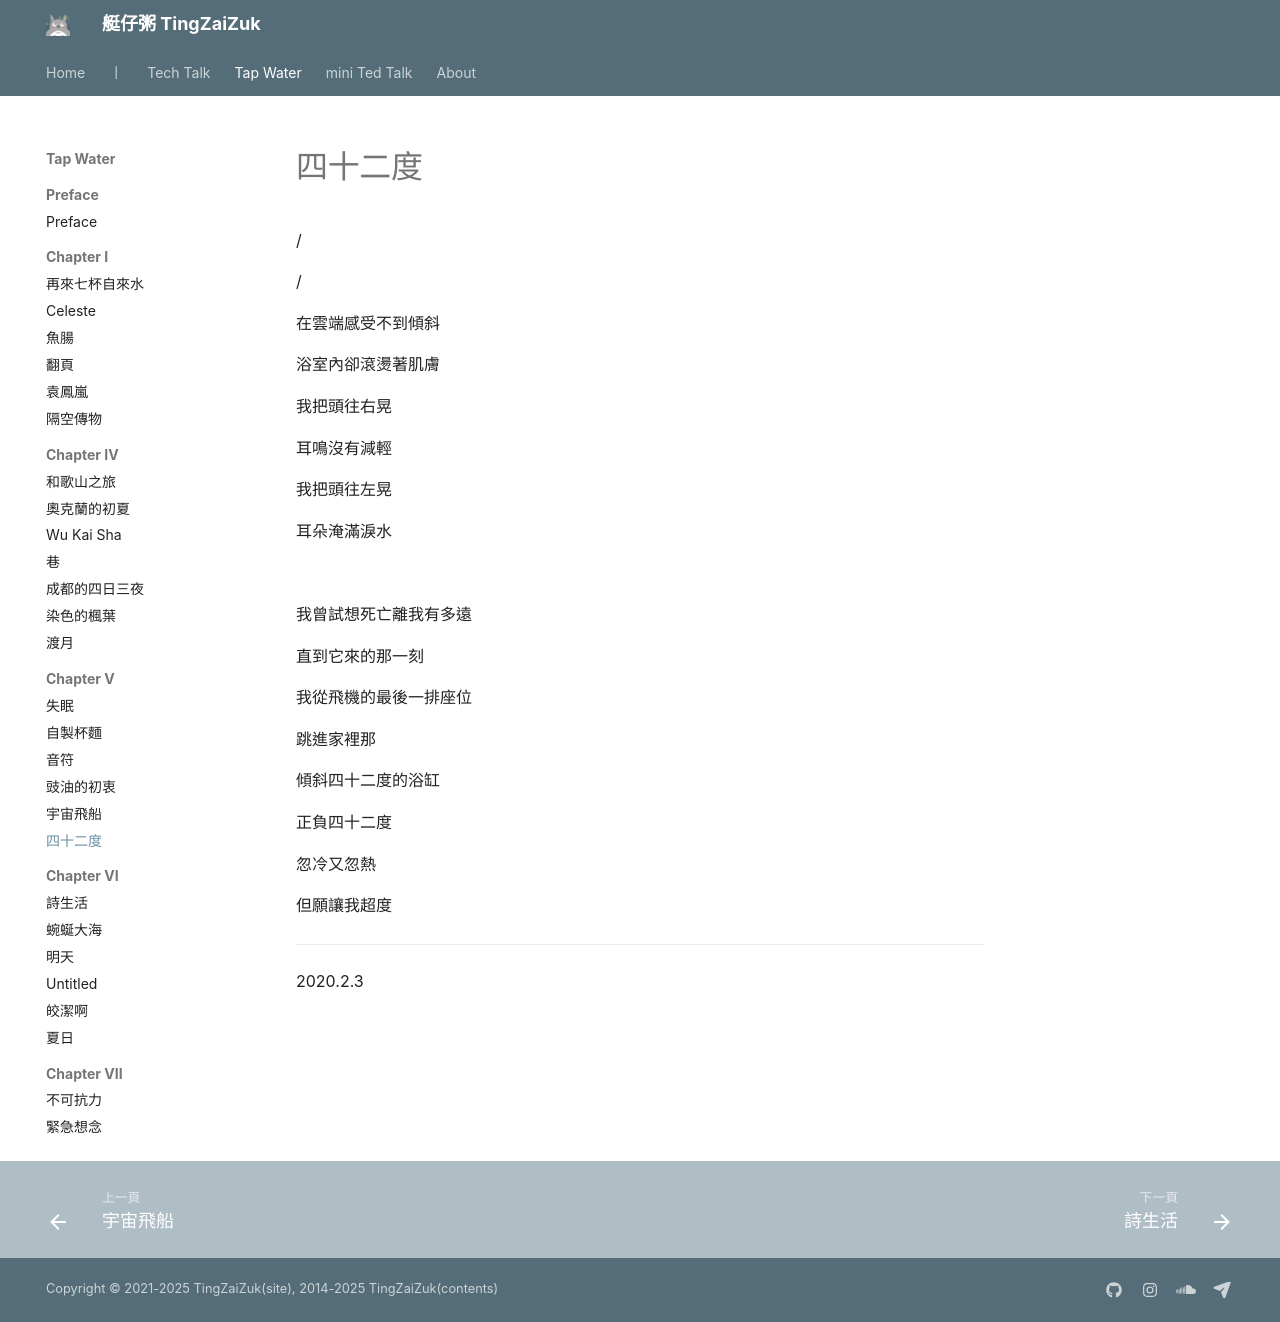

repository: herointene/herointene.github.io · page: poems/ch5/fortytwo/index.html · generator: mkdocs

# 四十二度

/

/

在雲端感受不到傾斜

浴室內卻滾燙著肌膚

我把頭往右晃

耳鳴沒有減輕

我把頭往左晃

耳朵淹滿淚水


<br>

我曾試想死亡離我有多遠

直到它來的那一刻

我從飛機的最後一排座位

跳進家裡那

傾斜四十二度的浴缸

正負四十二度

忽冷又忽熱

但願讓我超度

---

2020.2.3
